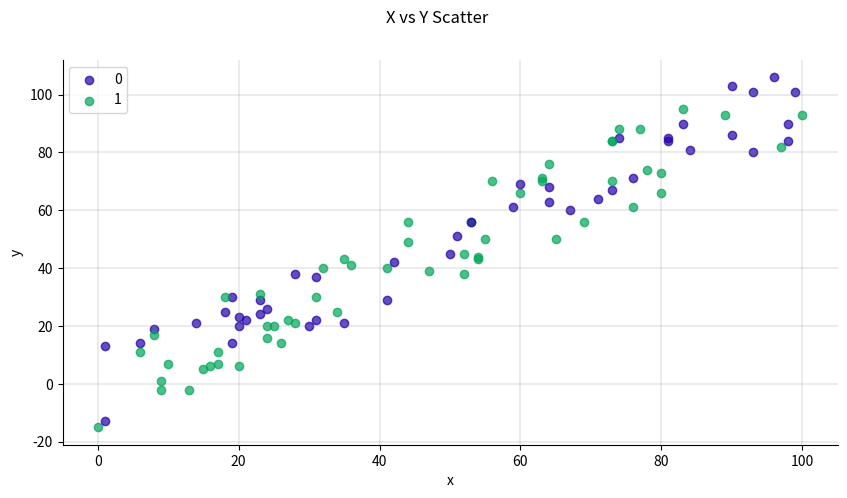

The script that saved this image:

import numpy as np
import matplotlib.pyplot as plt
import random


def geraDados(plot_range,numDots=100):
    '''
    Gera valores aleatórios x e y de modo que seguem uma tendência linear. Define uma lista 'category' arbitrária
    de modo que para cada par [x, y] é definida uma categoria: 0 ou 1, arbitrário. Essa lista 'category' é usada
    apenas para exemplo de plotagem scatter com pontos representando categorias.
    :param plot_range: Dicionario com faixa de valores do eixo x, [xMin, xMmax]
    :param numDots: Numero de pontos a serem plotados
    :return: Lista x e lista y contendo os pontos para plotagem e lista 'category' contendo a categoria para
    cada ponto [x,y].
    '''
    x, y, category = [], [], []
    cat = [0,1]
    for i in range(0,numDots):
        x_rand = random.randrange(plot_range['xMin'], plot_range['xMax']+1)
        y_rand = random.randrange(x_rand-15, x_rand+15) # y_rand é definido desse modo para seguir uma tendência linear. Observe que os valores de y são definidos apartir dos valores de x. 15 é um valor arbitrário.
        x.append(x_rand)
        y.append(y_rand)
        category.append(random.choice(cat))
    return x, y, category

def plotScatter(x, y, category):
    '''
    Plotagem scatter dos dados em pares [x,y] em que cada par possoi uma categoria (0 ou 1) definida em 'category'.
    :param x: Lista com os dados para o eixo em x.
    :param y: Lista com os dados para o eixo em y.
    :param category: Categoria (0 ou 1) de cada par [x,y].
    :return:
    '''
    fig, ax = plt.subplots(figsize=(10, 5))
    fig.suptitle('X vs Y Scatter')

    color_category = ['#2300A8', '#00A658'] # cores para as categorias, #2300A8 representa a categoria 0 e #00A658 representa a categoria 1.
    categories = ['0', '1'] # label para as categorias, usado para definir as legendas.

    #Observe que o modo feito abaixo, usando "for" com "ax.scatter" é plotado cada ponto separadamente.
    for i in range(0, 100):
        if (category[i] == 0):
            ax.scatter(x[i], y[i], alpha=0.70, color=color_category[0], label=categories[0])    # alpha representa a transparência dos pontos. Categoria 0.
        elif (category[i] == 1):
            ax.scatter(x[i], y[i], alpha=0.70, color=color_category[1], label=categories[1])    # categoria 1.

    # Define as labels x, y e remove as spines do topo e da direita
    ax.spines['top'].set_visible(False)
    ax.spines['right'].set_visible(False)
    ax.set_xlabel('x')
    ax.set_ylabel('y')

    # adiciona a grade no plot, linewidth representa o espaçamento entre as linhas da grade, alpha representa a transparência.
    ax.grid(color='grey', linestyle='-', linewidth=0.25, alpha=0.9)

    #legenda. "np.unique" é usado para pegar os valores unicos defindos nas labels. Se necessário teste definindo "ax.legend()" ou "ax.legend(categories)". Veja referência [3]
    ax.legend(np.unique(categories))

    #plt.savefig('exemploPlotScatter.png') # salvar plotagem
    plt.show()



plot_range = {'xMin':0,'xMax':100} # Dicionário com valores de min e max para os valores do eixo x.
x, y, category = geraDados(plot_range, 100) #Dados [x,y] com categoria definida em 'category'.
plotScatter(x, y, category) #Plotagem scatter


# Referências
#   [1] https://towardsdatascience.com/customizing-plots-with-python-matplotlib-bcf02691931f
#   [2] https://matplotlib.org/3.2.1/api/_as_gen/matplotlib.pyplot.scatter.html
#   [3] https://www.geeksforgeeks.org/python-get-unique-values-list/
#   [4] https://www.geeksforgeeks.org/python-pandas-dataframe-ix/
